Photos from the image-classification dataset "isolated_obj" in the GitHub repository aharmer/dishBugs. Its 22 classes are: acari mites and ticks, amphipoda, annelida worms, araneae spiders, archaeognatha bristletails, blattodea cockroaches, carabidae ground beetles, chilopoda centipedes, coleoptera beetles, coleoptera larva, collembola springtails, diplopoda millipedes, diptera flies, formicidae ants, gastropoda snails and slugs, hymenoptera bees and wasps, isopoda woodlice, opiliones harvestmen, orthoptera grasshoppers and crickets, pseudoscorpiones false scorpions, tipulidae crane flies, vespidae wasps.

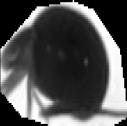
Label: acari mites and ticks

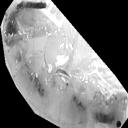
Label: amphipoda

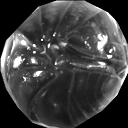
Label: isopoda woodlice

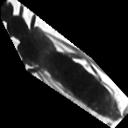
Label: hymenoptera bees and wasps

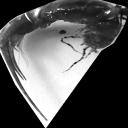
Label: archaeognatha bristletails

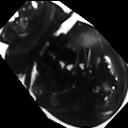
Label: coleoptera beetles
